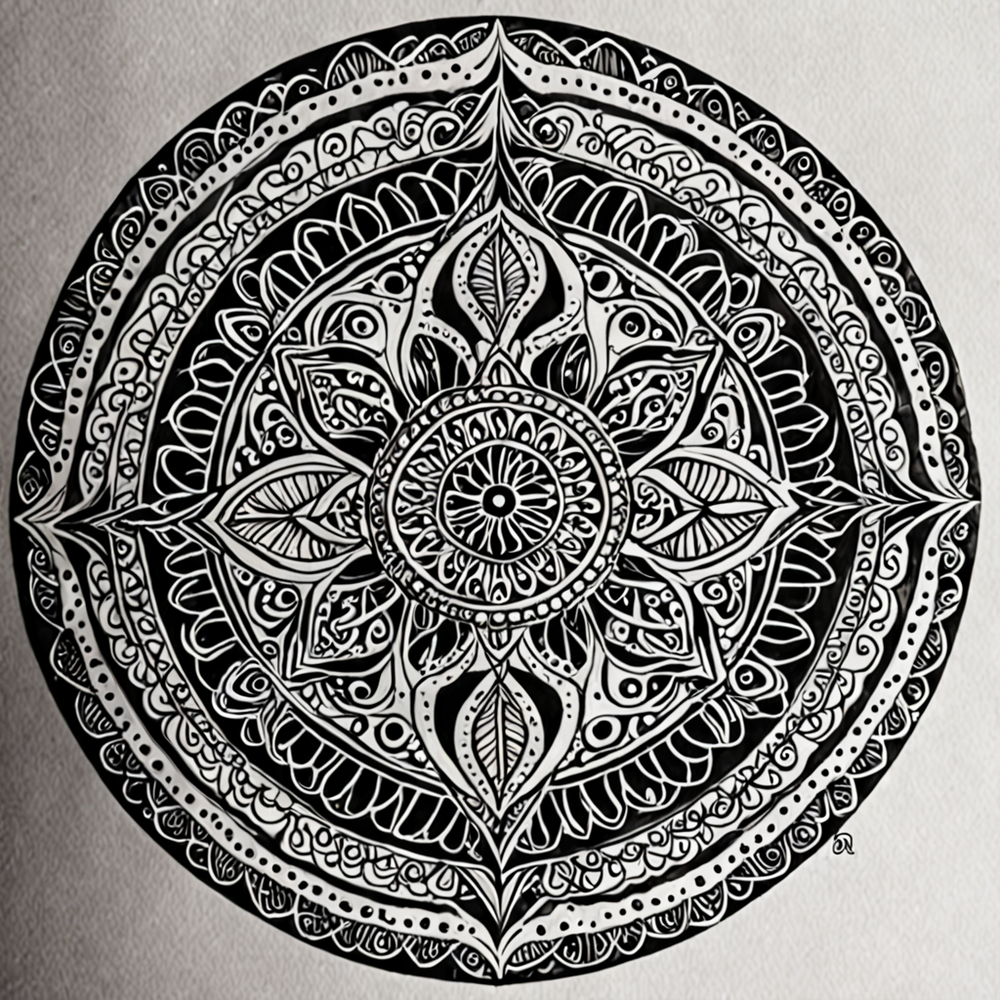
Generation parameters embedded in this image by AUTOMATIC1111 Stable Diffusion web UI or a fork of it (Forge, ...) (PNG 'parameters' text chunk):
Zentangle  . Intricate, abstract, monochrome, patterns, meditative, highly detailed
Negative prompt: colorful, representative, simplistic, large fields of color
Steps: 20, Sampler: DPM++ 2M, Schedule type: Karras, CFG scale: 3, Seed: 873409153, Size: 1024x1024, Model hash: bb92aba905, Model: forrealxl_v03, VAE hash: 63aeecb90f, VAE: sdxl_vae.safetensors, Style Selector Enabled: True, Style Selector Randomize: True, Style Selector Style: Food Photography, Version: v1.9.4